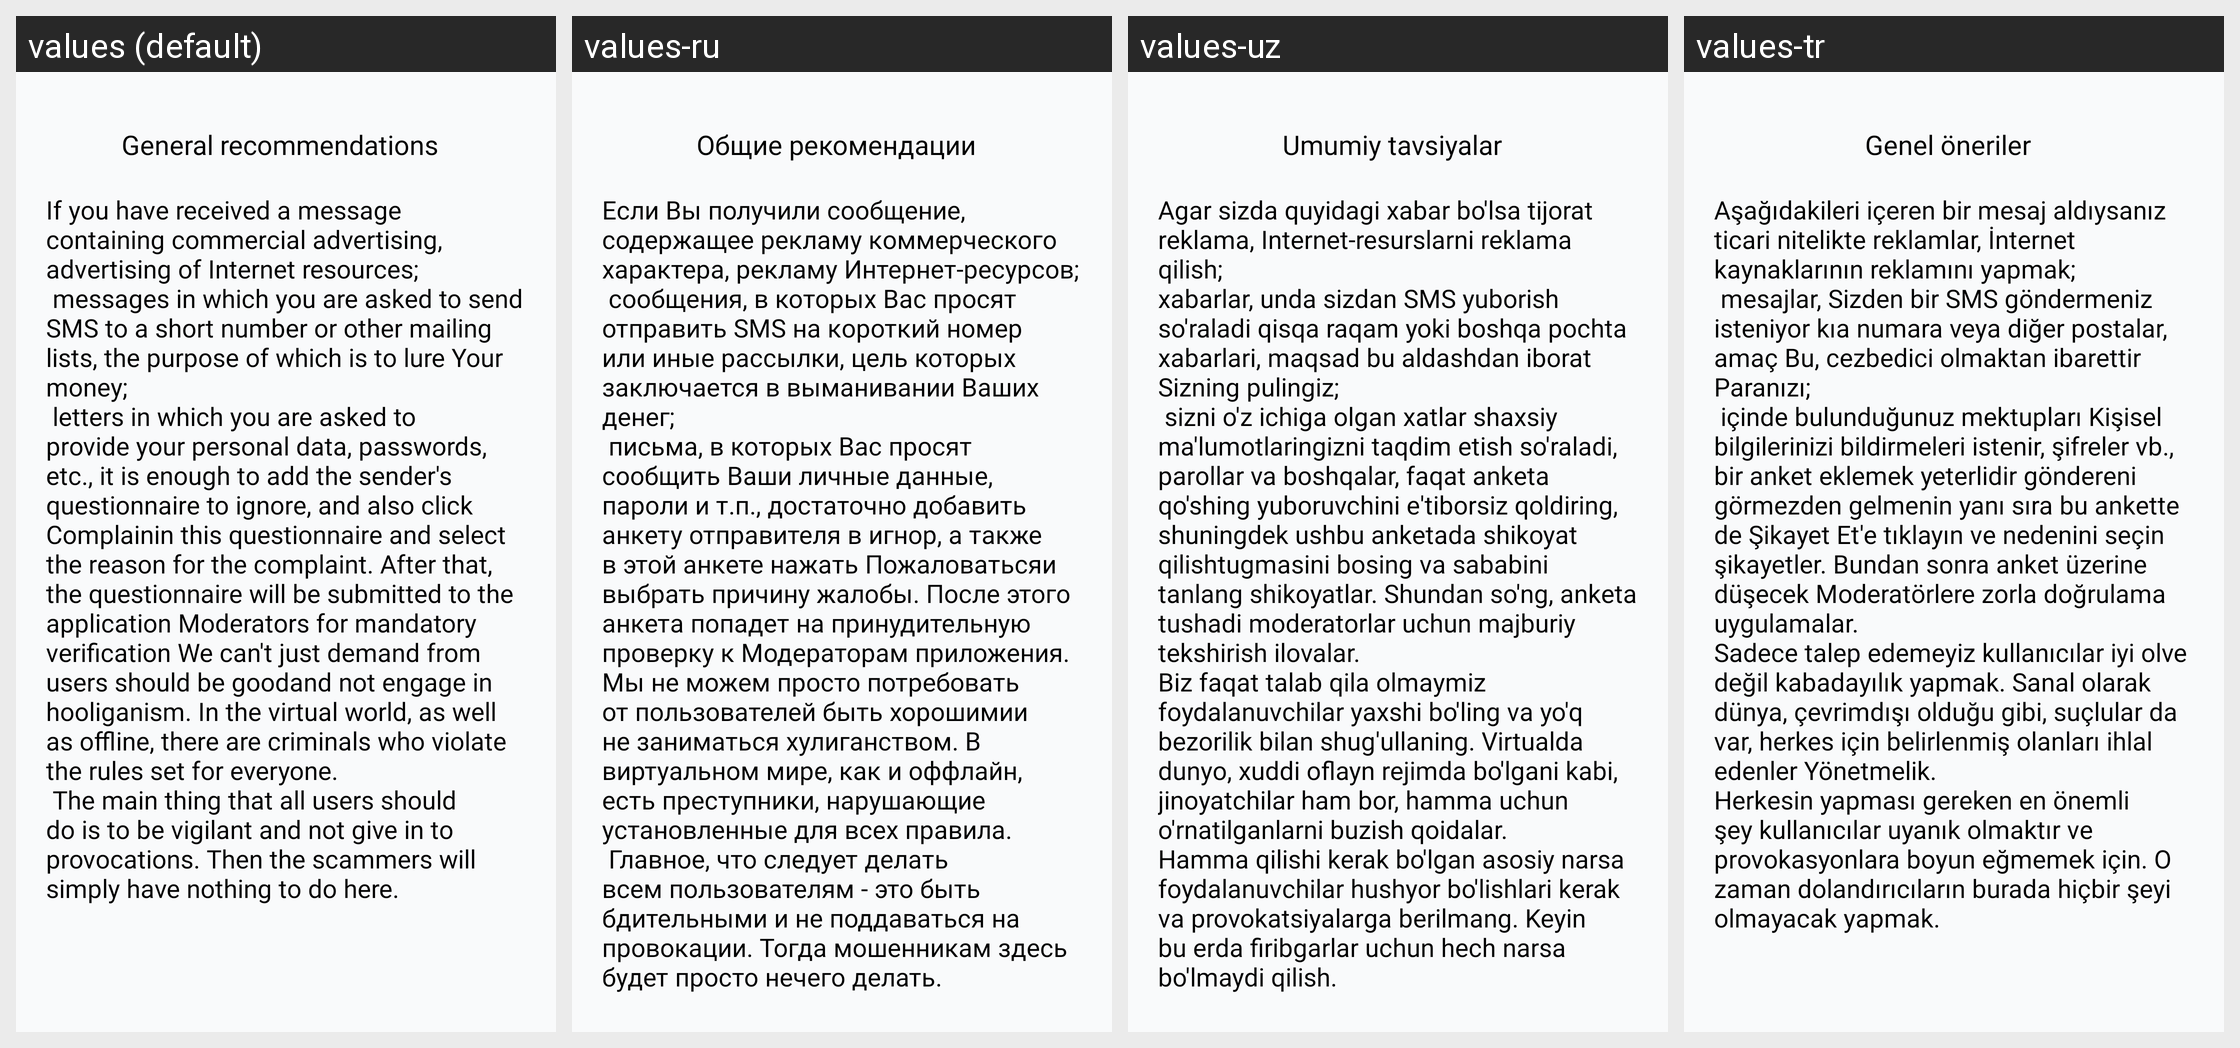

Strings drawn on this Android screen and how each of the app's shown locales translates them:
Android screen res/layout/fragment_general_recommendations.xml rendered under 4 locales, left to right: values (default), values-ru, values-uz, values-tr. Device: Nexus 5 (rendered at 1080×1920; each locale shown at half size, 540×960, under a caption strip naming it); theme Theme.Googoosha.
Strings drawn on this screen, with the default value and each locale's value (text and hints the layout hard-codes, and strings that could not be matched under every locale, appear in the picture but are not listed):

general_recommendations
  values: General recommendations
  values-ru: Общие рекомендации
  values-uz: Umumiy tavsiyalar
  values-tr: Genel öneriler

text_general_recommendations
  values: If you have received a message containing commercial advertising, advertising of Internet resources;
       messages in which you are asked to send SMS to a short number or other mailing lists, the purpose of which is to lure Your money;
       letters in which you are asked to provide your personal data, passwords, etc., it is enough to add the sender's questionnaire to ignore, and also click Complainin …[clipped]
  values-ru: Если Вы получили сообщение, содержащее рекламу коммерческого характера, рекламу Интернет-ресурсов;
       сообщения, в которых Вас просят отправить SMS на короткий номер или иные рассылки, цель которых заключается в выманивании Ваших денег;
       письма, в которых Вас просят сообщить Ваши личные данные, пароли и т.п., достаточно добавить анкету отправителя в игнор, а также в этой анкете нажать Пожаловатьсяи …[clipped]
  values-uz: Agar sizda quyidagi xabar bo'lsa tijorat reklama, Internet-resurslarni reklama qilish;
      xabarlar, unda sizdan SMS yuborish so'raladi qisqa raqam yoki boshqa pochta xabarlari, maqsad bu aldashdan iborat Sizning pulingiz;
       sizni o'z ichiga olgan xatlar shaxsiy ma'lumotlaringizni taqdim etish so'raladi, parollar va boshqalar, faqat anketa qo'shing yuboruvchini e'tiborsiz qoldiring, shuningdek ushbu …[clipped]
  values-tr: Aşağıdakileri içeren bir mesaj aldıysanız ticari nitelikte reklamlar, İnternet kaynaklarının reklamını yapmak;
       mesajlar, Sizden bir SMS göndermeniz isteniyor kıa numara veya diğer postalar, amaç Bu, cezbedici olmaktan ibarettir Paranızı;
       içinde bulunduğunuz mektupları Kişisel bilgilerinizi bildirmeleri istenir, şifreler vb., bir anket eklemek yeterlidir göndereni görmezden gelmenin yanı sıra bu …[clipped]
